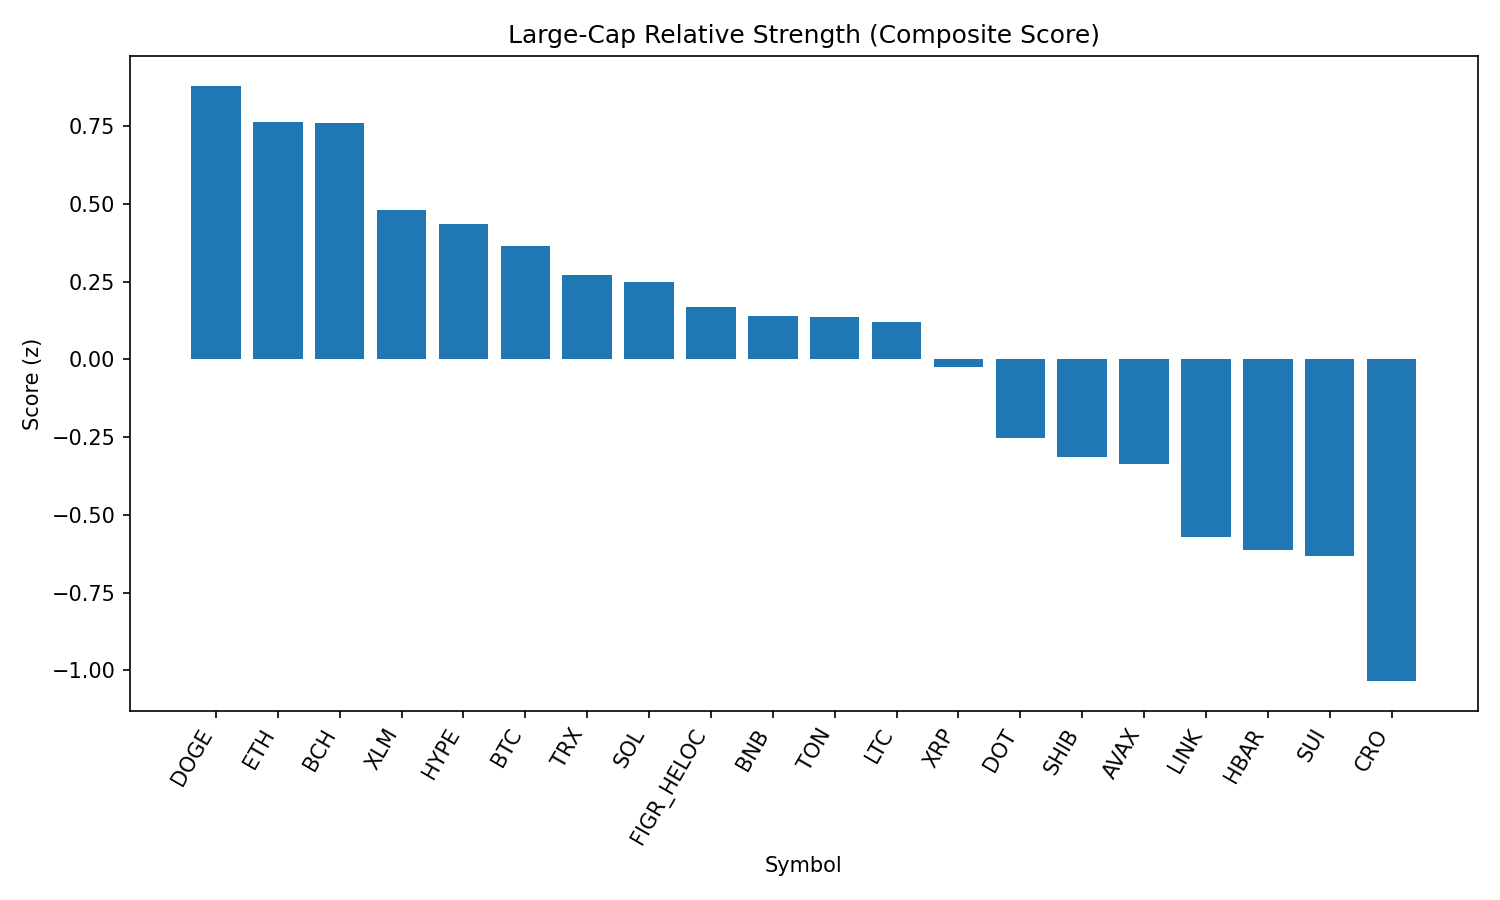

Source data for this figure (header and first rows):
rank, name, symbol, price, pct_1h, pct_24h, pct_7d, pct_1h_vs_btc, pct_24h_vs_btc, pct_7d_vs_btc, market_cap_rank, market_cap, volume_usd, score
1, Dogecoin, DOGE, 0.2163, 0.1254, 0.4383, -3.373, 0.2276, 0.7912, -1.415, 9, 32596092835, 1634329560, 0.8798
2, Ethereum, ETH, 4401, -0.2252, 1.139, -4.442, -0.123, 1.492, -2.484, 2, 530927441567, 31447826333, 0.7629
3, Bitcoin Cash, BCH, 590.3, 0.4164, -1.495, 6.201, 0.5186, -1.143, 8.159, 21, 11746594942, 436332957, 0.7611
4, Stellar, XLM, 0.3607, 0.2989, -0.7595, -5.785, 0.401, -0.4066, -3.827, 22, 11436421627, 165619033, 0.4791
5, Hyperliquid, HYPE, 45.8, -0.2713, 0.669, -4.786, -0.1691, 1.022, -2.828, 17, 12398373426, 302184812, 0.4356
6, Bitcoin, BTC, 110772, -0.1022, -0.3529, -1.958, 0.0, 0.0, 0.0, 1, 2205460207636, 34704390355, 0.3634
7, TRON, TRX, 0.3383, -0.1655, -0.1572, -3.177, -0.06338, 0.1957, -1.219, 10, 32019822253, 647244340, 0.2699
8, Solana, SOL, 207.7, 0.02711, -0.8205, -2.758, 0.1293, -0.4676, -0.8, 6, 112215191216, 5389027551, 0.2477
9, Figure Heloc, FIGR_HELOC, 0.997, 0.0, -0.8739, -3.002, 0.1022, -0.521, -1.044, 18, 12216602622, 32226598, 0.1682
10, BNB, BNB, 847.8, -0.1201, -0.6093, -2.927, -0.01796, -0.2564, -0.969, 5, 117960875171, 977134949, 0.1404
11, Toncoin, TON, 3.13, -0.09201, -0.8153, -1.569, 0.01015, -0.4624, 0.3889, 30, 8025648379, 54443566, 0.1351
12, Litecoin, LTC, 111, -0.1898, -0.5238, -2.17, -0.08762, -0.1709, -0.2124, 28, 8462433212, 410960736, 0.1192
13, XRP, XRP, 2.84, -0.2176, -0.5026, -5.583, -0.1154, -0.1497, -3.625, 3, 168762919917, 4331836402, -0.02523
14, Polkadot, DOT, 3.78, -0.2083, -1.119, -4.565, -0.1061, -0.7662, -2.606, 35, 5750748350, 189500011, -0.2525
15, Shiba Inu, SHIB, 1.22e-05, -0.1992, -1.402, -3.28, -0.09703, -1.049, -1.322, 31, 7187541150, 152785723, -0.315
16, Avalanche, AVAX, 24.6, -0.3278, -1.405, 0.3159, -0.2256, -1.052, 2.274, 23, 10384622249, 526331112, -0.3366
17, Chainlink, LINK, 23.23, -0.6301, -0.8282, -2.65, -0.5279, -0.4753, -0.6917, 13, 15734729397, 759620061, -0.5702
18, Hedera, HBAR, 0.2147, 0.1619, -2.494, -10.36, 0.264, -2.141, -8.402, 25, 9095326293, 184098739, -0.6133
19, Sui, SUI, 3.31, -0.4072, -1.378, -5.249, -0.3051, -1.025, -3.291, 20, 11802329849, 734586925, -0.6333
20, Cronos, CRO, 0.2687, -1.126, 1.355, -23.71, -1.023, 1.708, -21.75, 26, 9020918790, 412097473, -1.035
21, Cardano, ADA, 0.8154, -0.579, -1.784, -5.862, -0.4769, -1.431, -3.904, 11, 29726406661, 1123856085, -1.042
